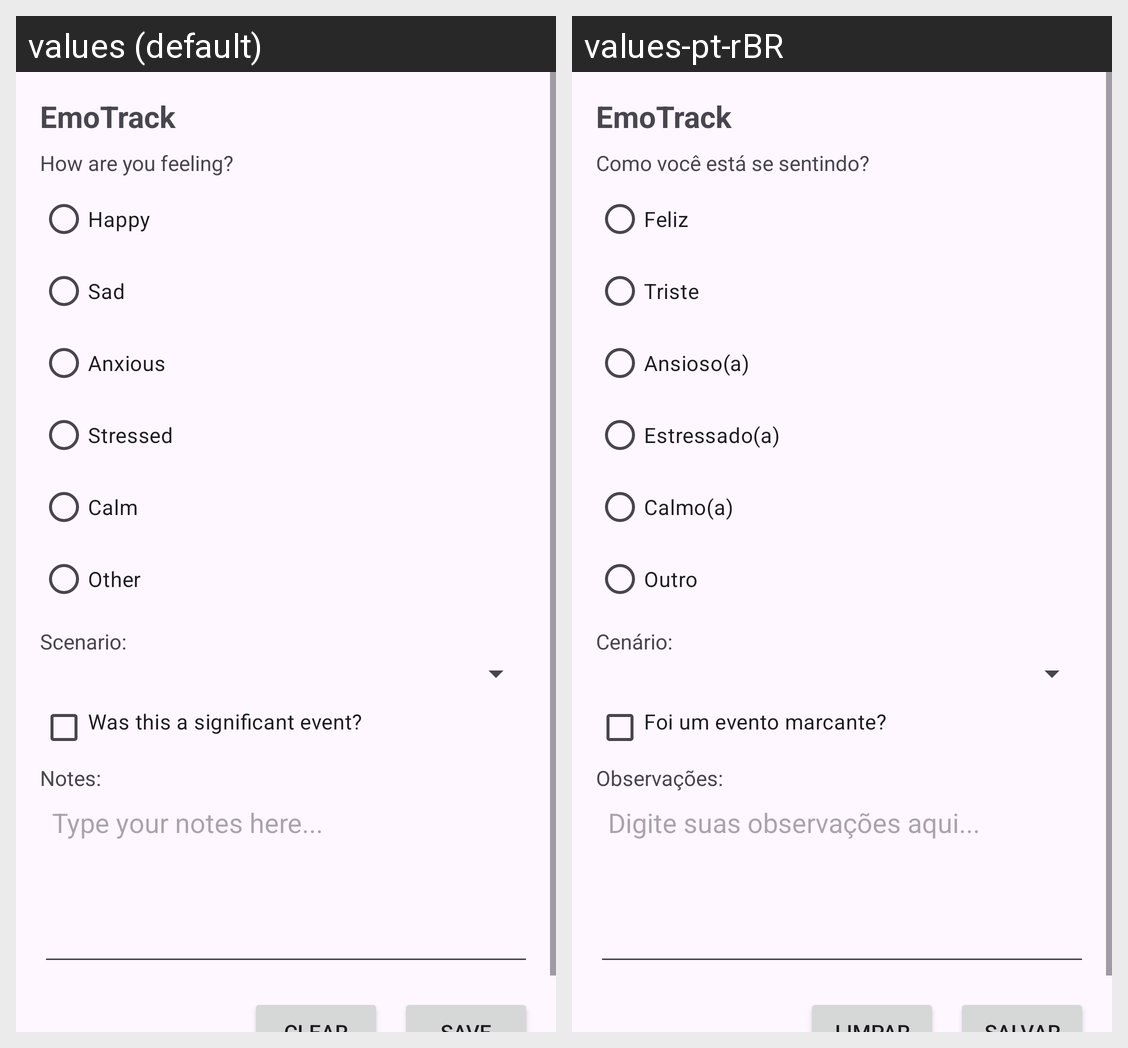

Strings drawn on this Android screen and how each of the app's shown locales translates them:
Android screen res/layout/activity_main.xml rendered under 2 locales, left to right: values (default), values-pt-rBR. Device: Nexus 5 (rendered at 1080×1920; each locale shown at half size, 540×960, under a caption strip naming it); theme Base.Theme.EmoTrack.
Strings drawn on this screen, with the default value and each locale's value (text and hints the layout hard-codes, and strings that could not be matched under every locale, appear in the picture but are not listed):

titulo_form
  values: EmoTrack
  values-pt-rBR: EmoTrack

label_sentimento
  values: How are you feeling?
  values-pt-rBR: Como você está se sentindo?

sent_feliz
  values: Happy
  values-pt-rBR: Feliz

sent_triste
  values: Sad
  values-pt-rBR: Triste

sent_ansioso
  values: Anxious
  values-pt-rBR: Ansioso(a)

sent_estressado
  values: Stressed
  values-pt-rBR: Estressado(a)

sent_calmo
  values: Calm
  values-pt-rBR: Calmo(a)

sent_outro
  values: Other
  values-pt-rBR: Outro

label_fator
  values: Scenario:
  values-pt-rBR: Cenário:

label_evento_marcante
  values: Was this a significant event?
  values-pt-rBR: Foi um evento marcante?

label_observacoes
  values: Notes:
  values-pt-rBR: Observações:

hint_observacoes
  values: Type your notes here...
  values-pt-rBR: Digite suas observações aqui...
